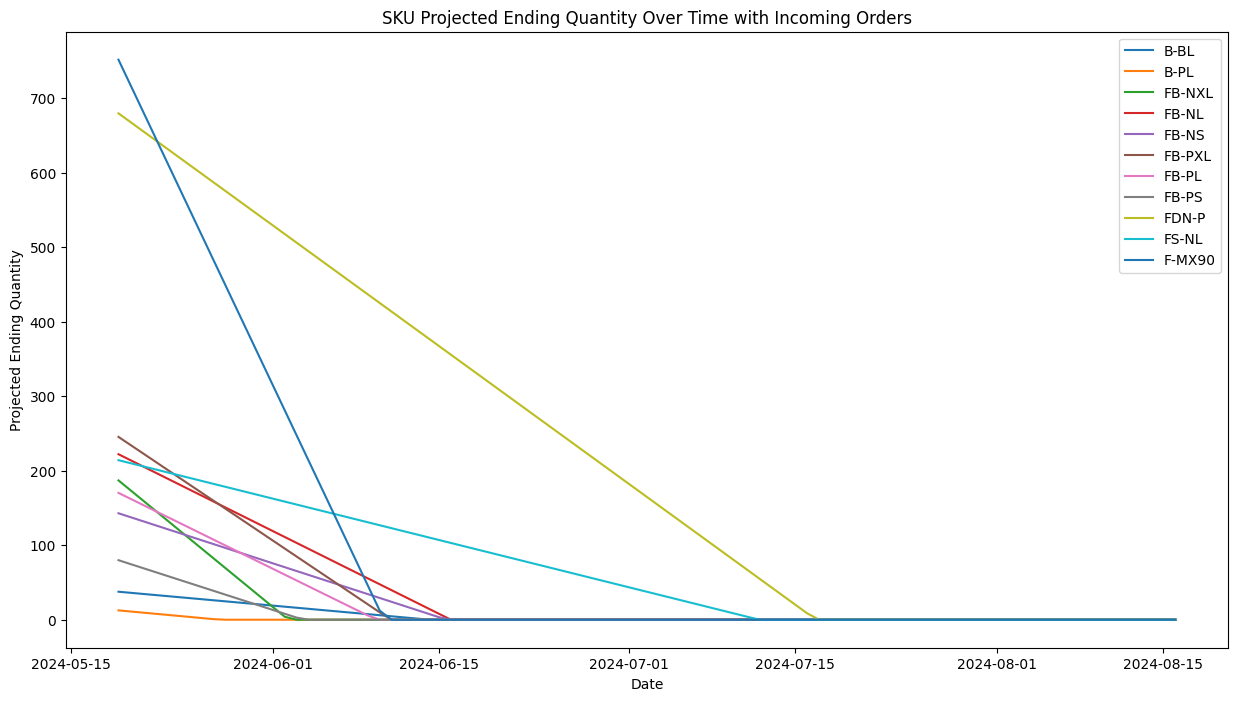

Source data for this figure (header and first rows):
, B-BL, B-PL, FB-NXL, FB-NL, FB-NS, FB-PXL, FB-PL, FB-PS, FDN-P, FS-NL, F-MX90
2024-05-19, 37.57, 12.53, 186.9, 222.1, 142.8, 245.3, 170.2, 79.87, 679.4, 214, 751.4
2024-05-20, 36.13, 11.07, 173.9, 214.1, 137.7, 234.6, 162.3, 74.73, 667.9, 210.1, 717.8
2024-05-21, 34.7, 9.6, 160.8, 206.2, 132.5, 223.9, 154.5, 69.6, 656.3, 206.1, 684.2
2024-05-22, 33.27, 8.133, 147.7, 198.3, 127.3, 213.2, 146.7, 64.47, 644.7, 202.1, 650.6
2024-05-23, 31.83, 6.667, 134.7, 190.3, 122.2, 202.5, 138.8, 59.33, 633.2, 198.2, 617
2024-05-24, 30.4, 5.2, 121.6, 182.4, 117, 191.8, 131, 54.2, 621.6, 194.2, 583.4
2024-05-25, 28.97, 3.733, 108.5, 174.5, 111.8, 181.1, 123.2, 49.07, 610, 190.2, 549.8
2024-05-26, 27.53, 2.267, 95.47, 166.5, 106.7, 170.4, 115.3, 43.93, 598.5, 186.3, 516.2
2024-05-27, 26.1, 0.8, 82.4, 158.6, 101.5, 159.7, 107.5, 38.8, 586.9, 182.3, 482.6
2024-05-28, 24.67, 0.0, 69.33, 150.7, 96.33, 149, 99.67, 33.67, 575.3, 178.3, 449
2024-05-29, 23.23, 0.0, 56.27, 142.7, 91.17, 138.3, 91.83, 28.53, 563.8, 174.4, 415.4
2024-05-30, 21.8, 0.0, 43.2, 134.8, 86, 127.6, 84, 23.4, 552.2, 170.4, 381.8
2024-05-31, 20.37, 0.0, 30.13, 126.9, 80.83, 116.9, 76.17, 18.27, 540.6, 166.4, 348.2
2024-06-01, 18.93, 0.0, 17.07, 118.9, 75.67, 106.2, 68.33, 13.13, 529.1, 162.5, 314.6
2024-06-02, 17.5, 0.0, 4, 111, 70.5, 95.5, 60.5, 8, 517.5, 158.5, 281
2024-06-03, 16.07, 0.0, 0.0, 103.1, 65.33, 84.8, 52.67, 2.867, 505.9, 154.5, 247.4
2024-06-04, 14.63, 0.0, 0.0, 95.13, 60.17, 74.1, 44.83, 0.0, 494.4, 150.6, 213.8
2024-06-05, 13.2, 0.0, 0.0, 87.2, 55, 63.4, 37, 0.0, 482.8, 146.6, 180.2
2024-06-06, 11.77, 0.0, 0.0, 79.27, 49.83, 52.7, 29.17, 0.0, 471.2, 142.6, 146.6
2024-06-07, 10.33, 0.0, 0.0, 71.33, 44.67, 42, 21.33, 0.0, 459.7, 138.7, 113
2024-06-08, 8.9, 0.0, 0.0, 63.4, 39.5, 31.3, 13.5, 0.0, 448.1, 134.7, 79.4
2024-06-09, 7.467, 0.0, 0.0, 55.47, 34.33, 20.6, 5.667, 0.0, 436.5, 130.7, 45.8
2024-06-10, 6.033, 0.0, 0.0, 47.53, 29.17, 9.9, 0.0, 0.0, 425, 126.8, 12.2
2024-06-11, 4.6, 0.0, 0.0, 39.6, 24, 0.0, 0.0, 0.0, 413.4, 122.8, 0.0
2024-06-12, 3.167, 0.0, 0.0, 31.67, 18.83, 0.0, 0.0, 0.0, 401.8, 118.8, 0.0
2024-06-13, 1.733, 0.0, 0.0, 23.73, 13.67, 0.0, 0.0, 0.0, 390.3, 114.9, 0.0
2024-06-14, 0.3, 0.0, 0.0, 15.8, 8.5, 0.0, 0.0, 0.0, 378.7, 110.9, 0.0
2024-06-15, 0.0, 0.0, 0.0, 7.867, 3.333, 0.0, 0.0, 0.0, 367.1, 106.9, 0.0
2024-06-16, 0.0, 0.0, 0.0, 0.0, 0.0, 0.0, 0.0, 0.0, 355.6, 103, 0.0
2024-06-17, 0.0, 0.0, 0.0, 0.0, 0.0, 0.0, 0.0, 0.0, 344, 99, 0.0
2024-06-18, 0.0, 0.0, 0.0, 0.0, 0.0, 0.0, 0.0, 0.0, 332.4, 95.03, 0.0
2024-06-19, 0.0, 0.0, 0.0, 0.0, 0.0, 0.0, 0.0, 0.0, 320.9, 91.07, 0.0
2024-06-20, 0.0, 0.0, 0.0, 0.0, 0.0, 0.0, 0.0, 0.0, 309.3, 87.1, 0.0
2024-06-21, 0.0, 0.0, 0.0, 0.0, 0.0, 0.0, 0.0, 0.0, 297.7, 83.13, 0.0
2024-06-22, 0.0, 0.0, 0.0, 0.0, 0.0, 0.0, 0.0, 0.0, 286.2, 79.17, 0.0
2024-06-23, 0.0, 0.0, 0.0, 0.0, 0.0, 0.0, 0.0, 0.0, 274.6, 75.2, 0.0
2024-06-24, 0.0, 0.0, 0.0, 0.0, 0.0, 0.0, 0.0, 0.0, 263, 71.23, 0.0
2024-06-25, 0.0, 0.0, 0.0, 0.0, 0.0, 0.0, 0.0, 0.0, 251.5, 67.27, 0.0
2024-06-26, 0.0, 0.0, 0.0, 0.0, 0.0, 0.0, 0.0, 0.0, 239.9, 63.3, 0.0
2024-06-27, 0.0, 0.0, 0.0, 0.0, 0.0, 0.0, 0.0, 0.0, 228.3, 59.33, 0.0
2024-06-28, 0.0, 0.0, 0.0, 0.0, 0.0, 0.0, 0.0, 0.0, 216.8, 55.37, 0.0
2024-06-29, 0.0, 0.0, 0.0, 0.0, 0.0, 0.0, 0.0, 0.0, 205.2, 51.4, 0.0
2024-06-30, 0.0, 0.0, 0.0, 0.0, 0.0, 0.0, 0.0, 0.0, 193.6, 47.43, 0.0
2024-07-01, 0.0, 0.0, 0.0, 0.0, 0.0, 0.0, 0.0, 0.0, 182.1, 43.47, 0.0
2024-07-02, 0.0, 0.0, 0.0, 0.0, 0.0, 0.0, 0.0, 0.0, 170.5, 39.5, 0.0
2024-07-03, 0.0, 0.0, 0.0, 0.0, 0.0, 0.0, 0.0, 0.0, 158.9, 35.53, 0.0
2024-07-04, 0.0, 0.0, 0.0, 0.0, 0.0, 0.0, 0.0, 0.0, 147.4, 31.57, 0.0
2024-07-05, 0.0, 0.0, 0.0, 0.0, 0.0, 0.0, 0.0, 0.0, 135.8, 27.6, 0.0
2024-07-06, 0.0, 0.0, 0.0, 0.0, 0.0, 0.0, 0.0, 0.0, 124.2, 23.63, 0.0
2024-07-07, 0.0, 0.0, 0.0, 0.0, 0.0, 0.0, 0.0, 0.0, 112.7, 19.67, 0.0
2024-07-08, 0.0, 0.0, 0.0, 0.0, 0.0, 0.0, 0.0, 0.0, 101.1, 15.7, 0.0
2024-07-09, 0.0, 0.0, 0.0, 0.0, 0.0, 0.0, 0.0, 0.0, 89.53, 11.73, 0.0
2024-07-10, 0.0, 0.0, 0.0, 0.0, 0.0, 0.0, 0.0, 0.0, 77.97, 7.767, 0.0
2024-07-11, 0.0, 0.0, 0.0, 0.0, 0.0, 0.0, 0.0, 0.0, 66.4, 3.8, 0.0
2024-07-12, 0.0, 0.0, 0.0, 0.0, 0.0, 0.0, 0.0, 0.0, 54.83, 0.0, 0.0
2024-07-13, 0.0, 0.0, 0.0, 0.0, 0.0, 0.0, 0.0, 0.0, 43.27, 0.0, 0.0
2024-07-14, 0.0, 0.0, 0.0, 0.0, 0.0, 0.0, 0.0, 0.0, 31.7, 0.0, 0.0
2024-07-15, 0.0, 0.0, 0.0, 0.0, 0.0, 0.0, 0.0, 0.0, 20.13, 0.0, 0.0
2024-07-16, 0.0, 0.0, 0.0, 0.0, 0.0, 0.0, 0.0, 0.0, 8.567, 0.0, 0.0
2024-07-17, 0.0, 0.0, 0.0, 0.0, 0.0, 0.0, 0.0, 0.0, 0.0, 0.0, 0.0
... 30 more rows
